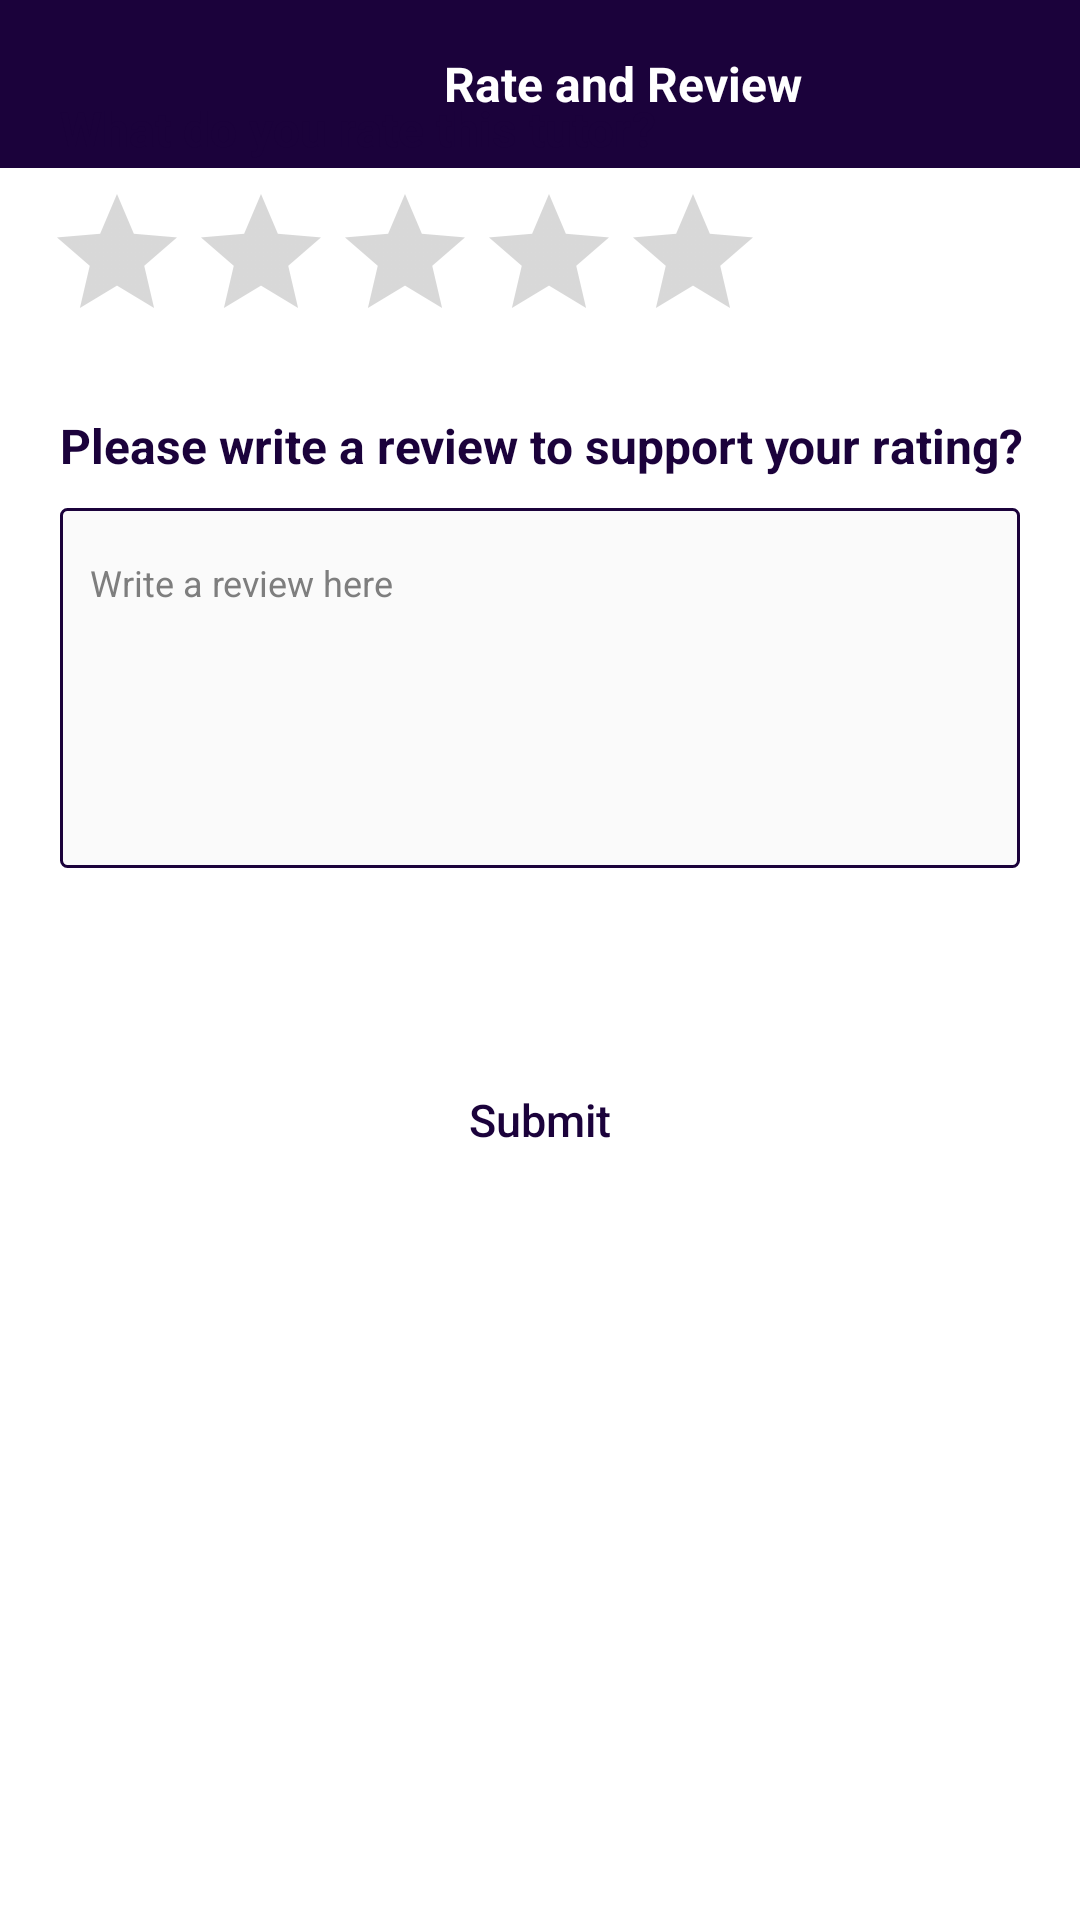

Produce the Android XML layout that renders to this screen, including the resource entries it uses.
<!-- AndroidManifest.xml: application theme Theme.2tor4You -->
<!-- res/layout/activity_reviews.xml -->
<?xml version="1.0" encoding="utf-8"?>
<androidx.constraintlayout.widget.ConstraintLayout xmlns:android="http://schemas.android.com/apk/res/android"
    xmlns:app="http://schemas.android.com/apk/res-auto"
    xmlns:tools="http://schemas.android.com/tools"
    android:layout_width="match_parent"
    android:layout_height="match_parent"
    tools:context=".ActivityReviews">

    <LinearLayout
        android:id="@+id/layoutHeader"
        android:layout_width="match_parent"
        android:layout_height="?actionBarSize"
        android:background="@color/primary"
        android:gravity="center_vertical"
        android:orientation="horizontal"
        android:padding="10dp"
        app:layout_constraintEnd_toEndOf="parent"
        app:layout_constraintStart_toStartOf="parent"
        app:layout_constraintTop_toTopOf="parent">

        <ImageButton
            android:id="@+id/btnBackReview"
            android:layout_width="48dp"
            android:layout_height="48dp"
            android:background="@color/primary"
            android:contentDescription="@string/app_name"
            android:src="@drawable/ic_arrow_back" />

        <TextView
            android:layout_width="322dp"
            android:layout_height="wrap_content"
            android:layout_marginEnd="15dp"
            android:layout_weight="1"
            android:layout_marginStart="90dp"
            android:text="Rate and Review"
            android:textColor="@color/white"
            android:textSize="16sp"
            android:textStyle="bold" />

    </LinearLayout>

    <LinearLayout
        android:layout_width="match_parent"
        android:layout_height="wrap_content"
        android:layout_marginTop="1dp"
        android:layout_marginBottom="268dp"
        android:orientation="vertical"
        app:layout_constraintBottom_toBottomOf="parent"
        app:layout_constraintEnd_toEndOf="parent"
        app:layout_constraintHorizontal_bias="0.0"
        app:layout_constraintStart_toStartOf="parent"
        app:layout_constraintTop_toBottomOf="@+id/layoutHeader">

        <TextView
            android:id="@+id/txtRatingHeader"
            android:layout_width="wrap_content"
            android:layout_height="wrap_content"
            android:layout_marginTop="20dp"
            android:gravity="left"
            android:paddingLeft="20dp"
            android:text="What do you rate this tutor?"
            android:textColor="@color/primary"
            android:textSize="16sp"
            android:textStyle="bold" />

        <RatingBar
            android:id="@+id/starRatingBar"
            android:layout_width="wrap_content"
            android:layout_height="wrap_content"
            android:layout_marginStart="15dp"
            android:layout_marginTop="7dp"
            android:contentDescription="@string/txtStarRating"
            android:numStars="5"
            android:stepSize="1"
            android:theme="@style/RatingBar" />

        <TextView
            android:id="@+id/txtReviewHeader"
            android:layout_width="wrap_content"
            android:layout_height="wrap_content"
            android:layout_marginTop="20dp"
            android:gravity="left"
            android:paddingLeft="20dp"
            android:text="Please write a review to support your rating?"
            android:textColor="@color/primary"
            android:textSize="16sp"
            android:textStyle="bold" />

        <EditText
            android:id="@+id/txtReview"
            android:layout_width="match_parent"
            android:layout_height="120dp"
            android:layout_marginStart="20dp"
            android:layout_marginTop="10dp"
            android:layout_marginEnd="20dp"
            android:background="@drawable/border"
            android:hint="Write a review here"
            android:inputType="text"
            android:paddingStart="10dp"
            android:paddingTop="10dp"
            android:paddingEnd="10dp"

            android:paddingBottom="80dp"
            android:textSize="12sp"
            android:textColorHint="@color/grey"
            android:textColor="@color/white"
            app:boxBackgroundMode="none"
            app:layout_constraintEnd_toEndOf="parent"
            app:layout_constraintStart_toStartOf="parent"
            app:layout_constraintTop_toTopOf="parent" />

        <androidx.appcompat.widget.AppCompatButton
            android:id="@+id/btnSubmitReview"
            android:layout_width="wrap_content"
            android:layout_height="48dp"
            android:layout_gravity="center"
            android:layout_marginTop="60dp"
            android:layout_marginBottom="20dp"
            android:background="@drawable/account_round_back"
            android:paddingStart="30dp"
            android:paddingEnd="30dp"
            android:text="Submit"
            android:textAllCaps="false"
            android:textColor="@color/primary"
            android:textSize="15sp" />

    </LinearLayout>

</androidx.constraintlayout.widget.ConstraintLayout>
<!-- resources referenced by this layout -->
<resources>
  <color name="grey">#7E7E7E</color>
  <color name="primary">#1B023B</color>
  <color name="white">#FFFFFFFF</color>
  <!-- drawable border (drawable) -->
  <?xml version="1.0" encoding="utf-8"?>
  <shape xmlns:android="http://schemas.android.com/apk/res/android"
      android:shape="rectangle" >
  
      
      <solid
          android:color="@color/off_white" >
      </solid>
  
      
      <stroke
          android:width="1dp"
          android:color="@color/primary" >
      </stroke>
  
      
      <corners
          android:radius="2dp"   >
      </corners>
  
  </shape>
  <string name="app_name">2tor4You</string>
  <string name="txtStarRating">Star Rating</string>
  <style name="RatingBar" parent="Theme.AppCompat">
          <item name="colorControlNormal">@color/grey</item>
          <item name="colorControlActivated">@color/teal_200</item>
      </style>
  <style name="Theme.2tor4You" parent="Theme.MaterialComponents.DayNight.NoActionBar">
          
          <item name="colorPrimary">@color/white</item>
          <item name="colorPrimaryVariant">@color/black</item>
          <item name="colorOnPrimary">@color/black</item>
          
          <item name="colorSecondary">@color/teal_200</item>
          <item name="colorSecondaryVariant">@color/teal_700</item>
          <item name="colorOnSecondary">@color/black</item>
          
          <item name="android:statusBarColor">?attr/colorPrimaryVariant</item>
          
      </style>
  <color name="off_white">#FAFAFA</color>
  <color name="teal_200">#FF03DAC5</color>
  <color name="black">#FF000000</color>
  <color name="teal_700">#FF018786</color>
</resources>
